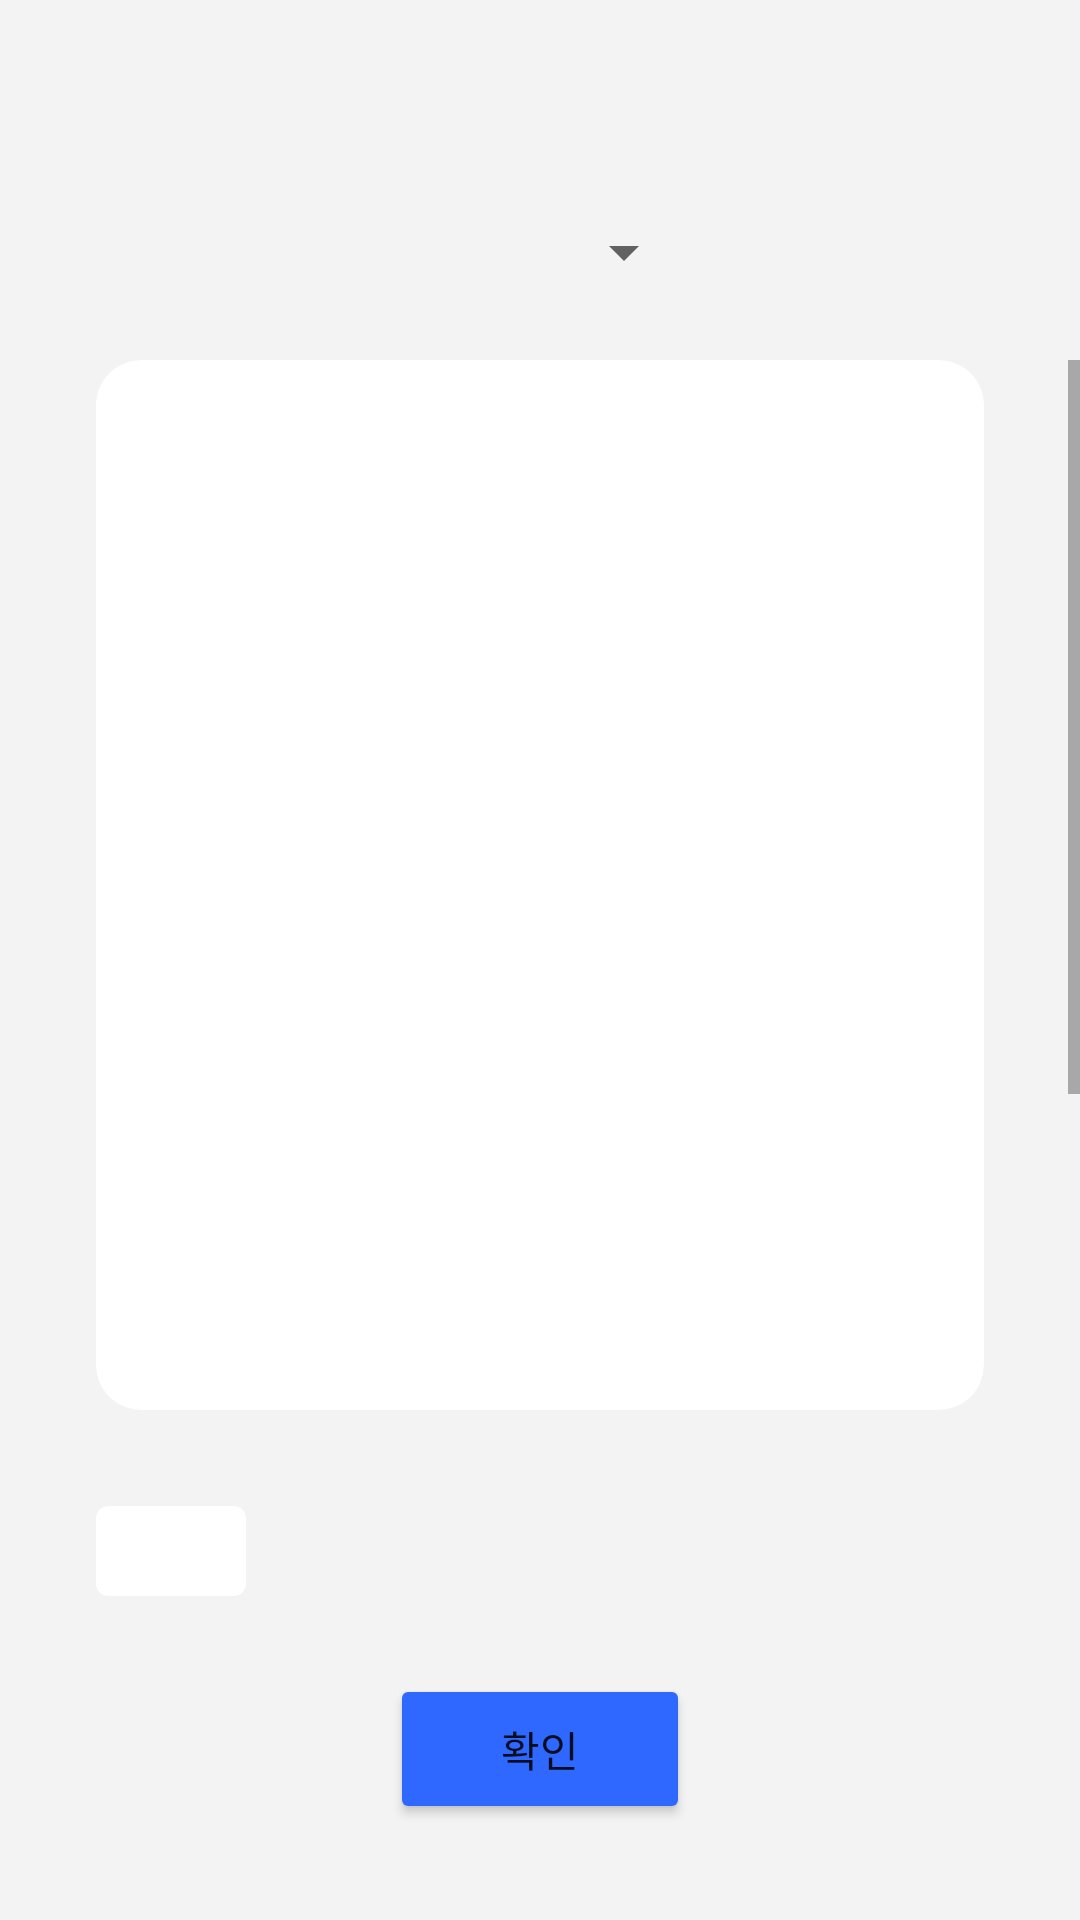

Here is an Android app screen rendered from its layout file. Give the layout XML and the strings, colors and styles it references.
<!-- AndroidManifest.xml: application theme Theme.BowlingSam -->
<!-- res/layout/activity_resultpopup.xml -->
<?xml version="1.0" encoding="utf-8"?>
<androidx.constraintlayout.widget.ConstraintLayout xmlns:android="http://schemas.android.com/apk/res/android"
    xmlns:tools="http://schemas.android.com/tools"
    android:layout_width="match_parent"
    android:layout_height="match_parent"
    xmlns:app="http://schemas.android.com/apk/res-auto">

    <Spinner
        android:id="@+id/spinner"
        android:layout_width="200dp"
        android:layout_height="40dp"
        android:layout_alignParentTop="true"
        android:layout_marginTop="64dp"
        android:layout_marginLeft="32dp"
        app:layout_constraintStart_toStartOf="parent"
        app:layout_constraintTop_toTopOf="parent"/>

    <ScrollView
        android:id="@+id/result_scrollview"
        android:layout_width="match_parent"
        android:layout_height="0dp"
        android:layout_marginVertical="16dp"
        android:overScrollMode="never"
        app:layout_constraintBottom_toTopOf="@id/result_ok"
        app:layout_constraintEnd_toEndOf="parent"
        app:layout_constraintHorizontal_bias="0.0"
        app:layout_constraintStart_toStartOf="parent"
        app:layout_constraintTop_toBottomOf="@id/spinner">

        <androidx.constraintlayout.widget.ConstraintLayout
            android:layout_width="match_parent"
            android:layout_height="match_parent">

            <androidx.cardview.widget.CardView
                android:id="@+id/result_posture_cardview"
                android:layout_width="match_parent"
                android:layout_height="0dp"
                android:layout_marginHorizontal="32dp"
                app:cardCornerRadius="15dp"
                app:cardElevation="0dp"
                app:layout_constraintEnd_toEndOf="parent"
                app:layout_constraintStart_toStartOf="parent"
                app:layout_constraintTop_toTopOf="parent"

                >


                
                
                
                

                <ImageView
                    android:id="@+id/result_posture_image"
                    android:layout_width="350dp"
                    android:layout_height="350dp" />


                
                

            </androidx.cardview.widget.CardView>

            <androidx.cardview.widget.CardView
                android:id="@+id/result_comment_cardview"
                android:layout_width="wrap_content"
                android:layout_height="wrap_content"
                android:layout_marginTop="32dp"
                app:cardCornerRadius="4dp"
                app:cardElevation="0dp"
                app:layout_constraintStart_toStartOf="@id/result_posture_cardview"
                app:layout_constraintTop_toBottomOf="@id/result_posture_cardview">

                <ImageView
                    android:id="@+id/result_comment_image"
                    android:layout_width="50dp"
                    android:layout_height="30dp"
                    android:scaleType="fitStart" />
            </androidx.cardview.widget.CardView>

            <TextView
                android:id="@+id/result_comment"
                android:layout_width="0dp"
                android:layout_height="wrap_content"
                android:layout_marginLeft="32dp"
                android:layout_marginTop="16dp"
                android:text="score"
                app:layout_constraintStart_toStartOf="parent"
                app:layout_constraintTop_toBottomOf="@id/result_comment_cardview" />

            <TextView
                android:id="@+id/result_wrongAngle1"
                android:layout_width="wrap_content"
                android:layout_height="wrap_content"
                android:layout_marginStart="32dp"
                android:layout_marginTop="16dp"
                android:text="wrongAngle"
                app:layout_constraintStart_toStartOf="parent"
                app:layout_constraintTop_toBottomOf="@+id/textView" />

            <TextView
                android:id="@+id/result_wrongAngle2"
                android:layout_width="wrap_content"
                android:layout_height="wrap_content"
                android:layout_marginStart="32dp"
                android:layout_marginTop="8dp"
                android:text="wrongAngle"
                app:layout_constraintStart_toStartOf="parent"
                app:layout_constraintTop_toBottomOf="@+id/result_wrongAngle1" />

            <TextView
                android:id="@+id/result_wrongAngle3"
                android:layout_width="wrap_content"
                android:layout_height="wrap_content"
                android:layout_marginStart="32dp"
                android:layout_marginTop="8dp"
                android:text="wrongAngle"
                app:layout_constraintStart_toStartOf="parent"
                app:layout_constraintTop_toBottomOf="@+id/result_wrongAngle2" />

            <TextView
                android:id="@+id/result_wrongAngle4"
                android:layout_width="wrap_content"
                android:layout_height="wrap_content"
                android:layout_marginStart="32dp"
                android:layout_marginTop="8dp"
                android:text="wrongAngle"
                app:layout_constraintStart_toStartOf="parent"
                app:layout_constraintTop_toBottomOf="@+id/result_wrongAngle3" />

            <TextView
                android:id="@+id/result_wrongAngle5"
                android:layout_width="wrap_content"
                android:layout_height="wrap_content"
                android:layout_marginStart="32dp"
                android:layout_marginTop="8dp"
                android:text="wrongAngle"
                app:layout_constraintStart_toStartOf="parent"
                app:layout_constraintTop_toBottomOf="@+id/result_wrongAngle4" />

            <TextView
                android:id="@+id/feedback"
                android:layout_width="wrap_content"
                android:layout_height="wrap_content"
                android:layout_marginStart="32dp"
                android:layout_marginTop="16dp"
                android:text="feedback"
                app:layout_constraintStart_toStartOf="parent"
                app:layout_constraintTop_toBottomOf="@+id/textView2" />

            <TextView
                android:id="@+id/textView"
                android:layout_width="wrap_content"
                android:layout_height="wrap_content"
                android:layout_marginStart="32dp"
                android:layout_marginTop="30dp"
                android:text="각도 차이"
                android:textSize="18sp"
                android:textStyle="bold"
                app:layout_constraintStart_toStartOf="parent"
                app:layout_constraintTop_toBottomOf="@+id/result_comment" />

            <TextView
                android:id="@+id/textView2"
                android:layout_width="wrap_content"
                android:layout_height="wrap_content"
                android:layout_marginStart="32dp"
                android:layout_marginTop="20dp"
                android:text="피드백"
                android:textSize="18sp"
                android:textStyle="bold"
                app:layout_constraintStart_toStartOf="parent"
                app:layout_constraintTop_toBottomOf="@+id/result_wrongAngle5" />
        </androidx.constraintlayout.widget.ConstraintLayout>

    </ScrollView>

    <Button
        android:id="@+id/result_ok"
        android:layout_width="100dp"
        android:layout_height="50dp"
        app:layout_constraintTop_toBottomOf="@id/result_scrollview"
        app:layout_constraintStart_toStartOf="parent"
        app:layout_constraintEnd_toEndOf="parent"
        app:layout_constraintBottom_toBottomOf="parent"
        android:layout_marginBottom="32dp"
        android:backgroundTint="#2E68FF"
        android:text="확인"
        app:cornerRadius="5dp"
        />

</androidx.constraintlayout.widget.ConstraintLayout>
<!-- resources referenced by this layout -->
<resources>
  <style name="Theme.BowlingSam" parent="Theme.MaterialComponents.DayNight.NoActionBar">
          <item name="windowNoTitle">true</item>
          
          <item name="colorSurface">@android:color/white</item>
          <item name="backgroundColor">@android:color/white</item>
          <item name="android:windowBackground">@color/gray</item>
          <item name="titleTextColor">@android:color/black</item>
  
          
          <item name="colorPrimary">@color/purple_500</item>
          <item name="colorPrimaryVariant">@color/purple_700</item>
          <item name="colorOnPrimary">@color/white</item>
          
          <item name="colorSecondary">@color/blue</item>
          <item name="colorSecondaryVariant">@color/blue</item>
          <item name="colorOnSecondary">@color/black</item>
          
          <item name="android:statusBarColor" tools:targetApi="l">?attr/colorPrimaryVariant</item>
          
          <item name="android:windowTranslucentStatus">true</item>
          <item name="android:windowTranslucentNavigation">true</item>
  
      </style>
  <color name="gray">#F3F3F3</color>
  <color name="purple_500">#FF6200EE</color>
  <color name="purple_700">#FF3700B3</color>
  <color name="white">#FFFFFFFF</color>
  <color name="blue">#2E68FF</color>
  <color name="black">#FF000000</color>
</resources>
